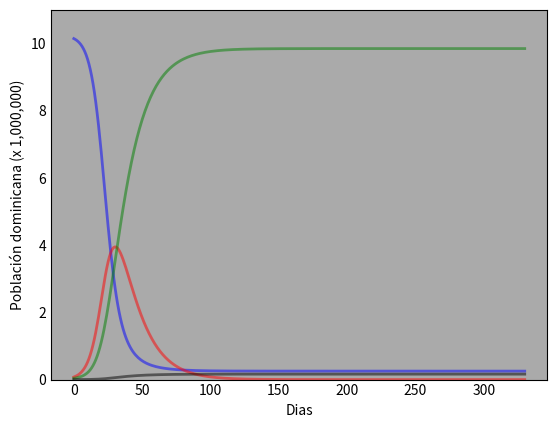

This figure's Python source: (Note: this script raises an exception after producing the figure.)
import numpy as np
from scipy.integrate import odeint
import matplotlib.pyplot as plt

# Población de República Dominicana
N = 10266000
# Infectados
I0 = 75660
# Recuperados
R0 = 40122 + 1222
# Suceptibles
S0 = N - I0 - R0
# Tasa de transmisión a nivel del total de evaluados
beta = 0.2717
# Tasa de recuperación en 1/días
gamma = 1 / 14
# Tiempo entre 5-Agosto-2020 & 1-Julio-2021
# Magnitud de tiempo en dias
t = np.linspace(0, 330, 330)
# Tasa de retrasmisión probable
f = 0.14
# Tasa de mortalidad
u = 0.0162


# ecuaciones diferencial del modelo SIRS
def deriv(y, t, N, beta, gamma, f, u):
    S, I, R = y
    dSdt = -(beta * S * I / N)
    dIdt = (beta * S * I / N) - (gamma * I) 
    dRdt = (gamma * I)
    return dSdt, dIdt, dRdt


# vector de condiciones iniciales
y0 = S0, I0, R0

# resolviendo las ecuaciones del metodo deriv
ret = odeint(deriv, y0, t, args=(N, beta, gamma, f, u))
S, I, R = ret.T

fig = plt.figure(facecolor='w')
ax = fig.add_subplot(111, facecolor='#aaaaaa', axisbelow=True)
ax.plot(t, S/1000000, 'b', alpha=0.5, lw=2, label='Suceptibles')
ax.plot(t, I/1000000, 'r', alpha=0.5, lw=2, label='Infectados')
ax.plot(t, ((R) * (1 - u))/1000000, 'g', alpha=0.5, lw=2, label='Recuperados')
ax.plot(t, ((R) * u)/1000000, '#000000', alpha=0.5, lw=2, label='Muertos')
ax.set_xlabel('Dias')
ax.set_ylabel('Población dominicana (x 1,000,000)')
ax.set_ylim(0, 11)
ax.yaxis.set_tick_params(length=0)
ax.xaxis.set_tick_params(length=0)
ax.grid(b=True, which='major', c='w', lw=2, ls='-')
legend = ax.legend()
legend.get_frame().set_alpha(0.5)
for spine in ('top', 'right', 'bottom', 'left'):
    ax.spines[spine].set_visible(False)
plt.show()


#0.02863
